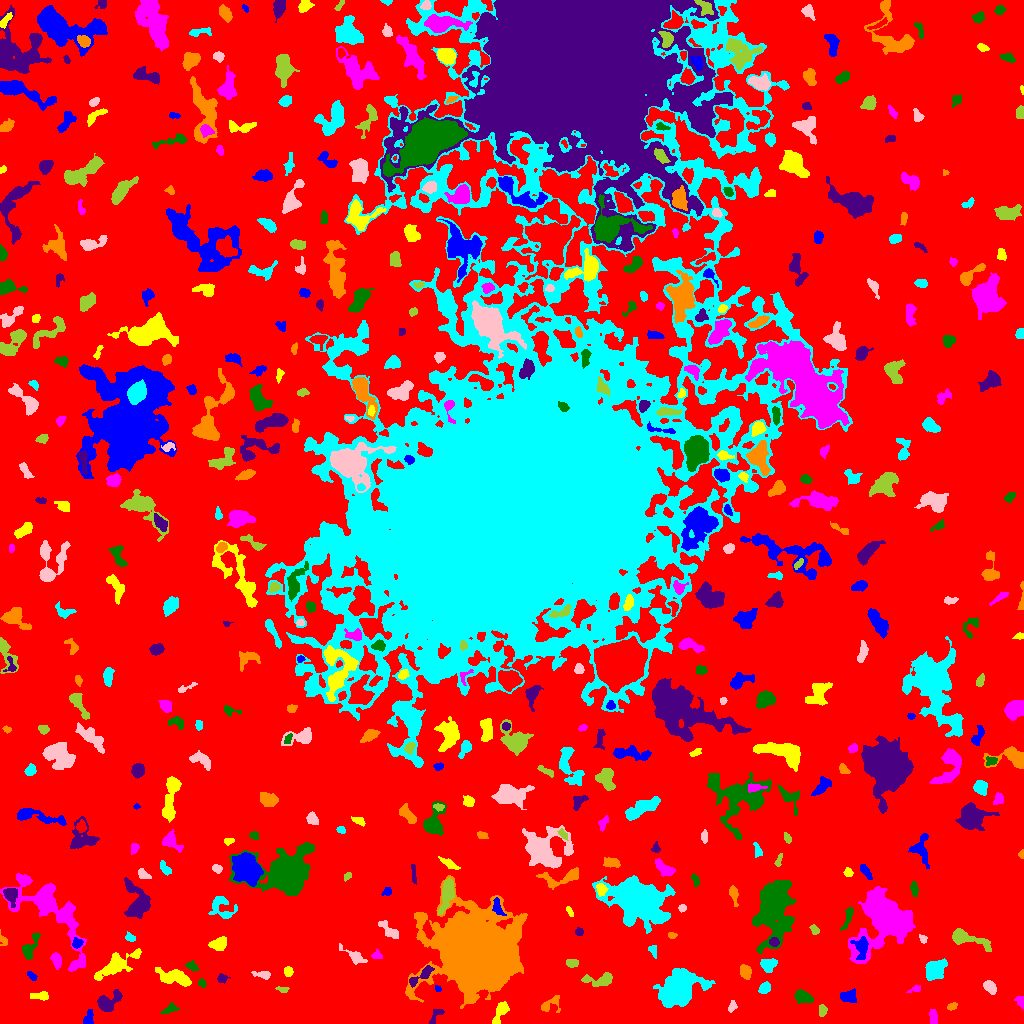

Data behind this chart, as committed beside it:
ID, X, Y, A, B, theta, total_flux, mu_max, mu_median, mu_mean, R_fwhm, R_e, R10, R90, x_start, x_end, y_start, y_end, area, greylevel
0, 503.7, 511.2, 311.5, 301.1, -0.2174, 1400163, 11.0, 2.0, 1.924, 74.81, 223.3, 85.76, 362.5, 0, 1023, 0, 1023, 727570, 1.924
1, 88.21, 4.662, 3.705, 2.229, 1.233, 204.0, 4.0, 2.0, 1.686, 4.687, 3.385, 1.262, 5.202, 83, 93, 0, 14, 121, 6.686
2, 500.2, 10.63, 6.993, 2.362, 1.107, 461.0, 7.0, 2.0, 2.175, 3.338, 4.184, 1.493, 6.933, 492, 509, 0, 22, 212, 7.175
3, 932.5, 8.085, 3.596, 1.536, 1.556, 106.0, 3.0, 1.0, 0.906, 2.706, 2.646, 0.9772, 4.514, 929, 937, 0, 14, 117, 5.906
4, 169.6, 14.3, 4.299, 2.025, 0.4265, 227.0, 4.0, 2.0, 1.957, 5.015, 3.568, 1.262, 5.412, 160, 179, 10, 21, 116, 5.957
5, 435.7, 7.262, 5.692, 2.203, 0.869, 183.0, 3.0, 1.0, 1.578, 3.909, 3.338, 1.382, 5.528, 429, 444, 0, 14, 116, 5.578
6, 952.3, 17.17, 2.186, 1.464, 0.3407, 127.0, 5.0, 2.0, 1.814, 2.764, 2.326, 0.7979, 3.568, 947, 957, 13, 21, 70, 6.814
7, 678.7, 35.15, 11.09, 7.824, 0.6296, 6334, 13.0, 5.0, 5.043, 11.03, 10.9, 4.068, 17.04, 653, 715, 16, 55, 1256, 9.043
8, 732, 16.64, 2.928, 1.787, 1.135, 129.0, 3.0, 1.0, 1.593, 3.478, 2.821, 1.128, 4.514, 728, 737, 11, 23, 81, 6.593
9, 822.2, 13.0, 3.067, 1.953, 1.453, 244.0, 5.0, 3.0, 2.652, 3.949, 3.09, 1.262, 4.72, 819, 827, 7, 19, 92, 7.652
10, 145.5, 14.92, 2.877, 1.627, 0.1489, 149.0, 4.0, 2.0, 1.733, 3.827, 2.646, 0.9772, 4.334, 140, 151, 11, 19, 86, 6.733
11, 847.7, 27.31, 4.295, 2.948, 0.06119, 542.0, 6.0, 3.0, 2.946, 5.67, 4.334, 1.693, 6.794, 840, 856, 21, 35, 184, 6.946
12, 41.01, 27.5, 4.59, 1.896, 0.0, 268.0, 5.0, 2.0, 2.0, 3.742, 3.385, 1.262, 5.557, 30, 48, 23, 32, 134, 7.0
13, 1020, 21.75, 3.186, 1.977, -1.111, 215.0, 5.0, 2.0, 2.471, 3.656, 2.932, 1.128, 4.478, 1014, 1023, 14, 27, 87, 6.471
14, 802, 26.64, 4.088, 2.759, -0.392, 947.0, 11.0, 4.0, 4.62, 4.442, 4.107, 1.596, 6.747, 794, 813, 20, 34, 205, 8.62
15, 108.1, 21.93, 6.829, 3.402, 0.5167, 721.0, 7.0, 2.0, 2.289, 5.046, 4.853, 1.871, 7.797, 97, 122, 12, 34, 315, 7.289
16, 549.5, 19.5, 5.69, 2.975, 0.6842, 233.0, 5.0, 1.0, 1.316, 3.241, 3.432, 1.262, 5.642, 541, 560, 11, 28, 177, 6.316
17, 764.4, 35.43, 2.857, 2.415, 0.7327, 343.0, 6.0, 2.0, 2.789, 4.222, 3.29, 1.262, 5.352, 758, 770, 30, 42, 123, 6.789
18, 990.2, 36.42, 3.377, 2.28, -0.8516, 435.0, 8.0, 3.0, 2.939, 4.222, 3.478, 1.382, 5.528, 983, 996, 29, 43, 148, 9.939
19, 282.5, 34.18, 3.252, 1.427, -0.1136, 130.0, 3.0, 2.0, 1.97, 3.989, 2.764, 1.128, 3.989, 275, 289, 31, 37, 66, 6.97
20, 969.4, 48.14, 12.27, 3.546, -0.531, 981.0, 7.0, 2.0, 2.702, 5.323, 5.642, 2.111, 9.271, 952, 999, 28, 58, 363, 6.702
21, 437.4, 35.0, 1.667, 1.228, -0.7835, 85.0, 5.0, 2.0, 2.125, 2.111, 1.693, 0.5642, 2.932, 435, 441, 32, 38, 40, 8.125
22, 175.3, 45.55, 8.973, 3.306, -0.2662, 1219, 7.0, 3.0, 3.017, 6.887, 6.358, 2.459, 9.869, 155, 191, 37, 56, 404, 7.017
23, 915.9, 34.47, 2.334, 1.455, 0.2384, 75.0, 3.0, 1.0, 1.056, 2.764, 2.111, 0.7979, 3.338, 906, 920, 31, 38, 71, 8.056
24, 202.3, 40.79, 1.868, 1.602, -1.017, 101.0, 6.0, 1.0, 1.629, 2.185, 2.034, 0.5642, 3.338, 198, 206, 36, 45, 62, 7.629
25, 221.8, 44.61, 2.004, 1.877, 0.1423, 122.0, 4.0, 1.0, 1.435, 3.432, 2.394, 0.9772, 3.909, 217, 230, 40, 50, 85, 6.435
26, 476.7, 66.65, 15.55, 15, -0.5025, 205004, 212.0, 9.0, 28, 12.98, 15.75, 5.781, 31.77, 405, 527, 15, 148, 7322, 31
27, 935.5, 54.32, 5.955, 3.996, 0.7556, 1157, 6.0, 3.0, 3.179, 8.519, 6.155, 2.459, 9.424, 925, 947, 43, 65, 364, 8.179
28, 262.4, 48.67, 4.849, 1.795, -0.1328, 262.0, 4.0, 2.0, 2.239, 5.352, 3.478, 1.382, 5.323, 251, 270, 44, 52, 117, 7.239
29, 600.3, 43.84, 8.515, 3.107, 0.06753, 713.0, 8.0, 2.0, 2.67, 4.652, 4.951, 1.784, 7.979, 581, 612, 37, 51, 267, 6.67
30, 812.4, 46.3, 1.581, 0.9956, -0.1534, 44.0, 3.0, 1.0, 1.222, 2.034, 1.493, 0.5642, 2.523, 808, 815, 44, 49, 36, 7.222
31, 31.55, 47.38, 2.722, 1.582, -0.7566, 155.0, 5.0, 2.0, 2.214, 2.932, 2.585, 0.9772, 4.107, 27, 37, 43, 52, 70, 6.214
32, 288.1, 51.94, 2.339, 1.936, -1.205, 384.0, 9.0, 5.0, 4.465, 3.742, 2.706, 1.128, 4.26, 284, 293, 47, 57, 86, 8.465
33, 56.15, 63.9, 3.403, 2.071, -1.224, 316.0, 8.0, 2.0, 2.241, 2.932, 3.09, 1.128, 5.262, 50, 61, 54, 71, 141, 7.241
34, 192.7, 57.67, 2.985, 2.104, -0.5914, 129.0, 5.0, 1.0, 1.316, 1.693, 2.821, 0.7979, 4.549, 185, 199, 52, 63, 98, 7.316
35, 422.4, 49, 7.834, 2.091, 0.6362, 362.0, 5.0, 2.0, 1.792, 4.406, 3.949, 1.493, 6.333, 409, 434, 36, 58, 202, 9.792
36, 745.5, 51.5, 3.335, 2.438, -1.211, 646.0, 10.0, 4.0, 4.278, 4.514, 3.613, 1.382, 5.809, 740, 751, 44, 59, 151, 8.278
37, 767.9, 58.74, 3.864, 3.162, 0.1293, 914.0, 9.0, 4.0, 4.836, 5.47, 4.334, 1.784, 6.817, 760, 777, 51, 65, 189, 8.836
38, 354.5, 67.07, 6.39, 2.384, -0.59, 364.0, 5.0, 1.0, 1.876, 4.297, 3.868, 1.493, 6.699, 339, 367, 59, 80, 194, 6.876
39, 572, 60.4, 3.084, 1.976, -0.004673, 268.0, 5.0, 3.0, 2.68, 4.146, 3.141, 1.262, 4.853, 566, 578, 56, 64, 100, 6.68
40, 293.7, 68.37, 2.366, 1.703, 0.07172, 147.0, 4.0, 2.0, 2.333, 3.868, 2.523, 0.9772, 3.868, 289, 299, 65, 72, 63, 6.333
41, 861.4, 76.32, 5.46, 3.432, -1.507, 538.0, 6.0, 2.0, 2.223, 5.293, 4.652, 1.693, 7.399, 850, 868, 64, 87, 242, 11.22
42, 115.3, 58.28, 10.95, 3.816, 0.5385, 1753, 9.0, 3.0, 3.246, 6.747, 6.628, 2.585, 11.11, 94, 141, 43, 75, 540, 7.246
43, 376.7, 68.29, 2.638, 2.058, 0.01827, 139.0, 3.0, 2.0, 1.759, 3.785, 2.821, 1.128, 4.442, 371, 382, 65, 74, 79, 7.759
44, 774, 118.8, 11.67, 6.812, 1.463, 16900, 54.0, 4.0, 9.619, 8.215, 8.425, 3.192, 17.67, 752, 796, 69, 143, 1757, 13.62
45, 774.1, 81.49, 2.243, 1.832, -0.4189, 172.0, 5.0, 2.0, 2.048, 3.338, 2.646, 1.128, 3.989, 769, 779, 77, 86, 84, 11.05
46, 3.5, 83.07, 2.333, 1.638, -0.8734, 84.0, 3.0, 1.0, 1.12, 2.877, 2.326, 0.7979, 3.7, 0, 7, 78, 94, 75, 6.12
47, 653, 73.72, 2.615, 1.787, -1.196, 95.0, 3.0, 1.0, 1.118, 3.038, 2.394, 0.9772, 3.827, 648, 656, 65, 78, 85, 6.118
48, 923.2, 84.73, 2.239, 1.842, -0.95, 126.0, 4.0, 2.0, 2.066, 3.613, 2.459, 0.9772, 3.827, 919, 927, 80, 89, 61, 7.066
49, 966.9, 84.9, 11.37, 3.205, -0.31, 1917, 12.0, 4.0, 5.005, 6.283, 6.024, 2.326, 9.805, 952, 991, 72, 95, 383, 8.005
50, 291.9, 89.92, 2.773, 2.108, -0.9502, 155.0, 4.0, 1.0, 1.384, 3.656, 2.821, 0.9772, 4.754, 288, 301, 84, 96, 112, 6.384
51, 77.06, 79.87, 2.407, 1.989, 0.4998, 204.0, 5.0, 2.0, 2.147, 3.432, 2.764, 1.128, 4.37, 72, 83, 75, 86, 95, 10.15
52, 217.9, 79.16, 4.263, 3.156, 0.3357, 218.0, 3.0, 1.0, 1.101, 3.989, 3.909, 1.493, 6.555, 208, 226, 73, 87, 198, 6.101
53, 885.4, 105.2, 13.85, 12.45, 1.512, 15743, 25.0, 5.0, 7.146, 11.71, 12.6, 4.787, 21.38, 848, 915, 60, 137, 2203, 11.15
54, 29.62, 74.98, 6.797, 2.751, 1.109, 639.0, 6.0, 2.0, 2.754, 5.726, 4.442, 1.784, 7.225, 22, 40, 64, 90, 232, 7.754
55, 579.4, 91.55, 1.989, 1.925, -1.196, 196.0, 6.0, 3.0, 3.015, 3.742, 2.523, 0.9772, 3.909, 575, 583, 88, 96, 65, 7.015
56, 672.1, 87.92, 2.051, 1.522, -0.09396, 85.0, 4.0, 2.0, 1.545, 2.985, 2.257, 0.7979, 3.523, 668, 677, 85, 91, 55, 6.545
57, 130.4, 85.57, 2.798, 1.843, -0.4308, 188.0, 4.0, 2.0, 2.442, 4.334, 2.821, 1.128, 4.297, 125, 135, 82, 92, 77, 6.442
58, 389.1, 93.38, 6.79, 2.445, -0.7155, 425.0, 4.0, 2.0, 2.179, 6.747, 4.583, 1.784, 6.933, 378, 398, 85, 103, 195, 6.179
59, 814.6, 93.58, 2.437, 1.558, -1.023, 86.0, 3.0, 1.0, 1.117, 2.821, 2.394, 0.7979, 3.868, 809, 819, 89, 99, 77, 6.117
... 460 more rows
